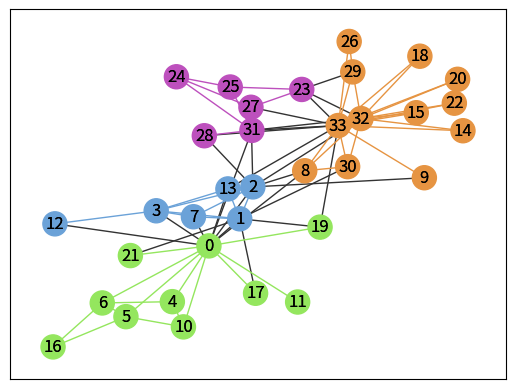

Python code for this plot:
# 1 Part 2 Louvain algorithm of Karate Club

import networkx as nx
import matplotlib.pyplot as plt

#community detection algorithms
import networkx.algorithms.community as nx_comm

def set_node_community(G, communities):
    '''Add community to node attributes'''
    for c, v_c in enumerate(communities):
        for v in v_c:
            # Add 1 to save 0 for external edges
            G.nodes[v]['community'] = c + 1

def set_edge_community(G):
    '''Find internal edges and add their community to their attributes'''
    for v, w, in G.edges:
        if G.nodes[v]['community'] == G.nodes[w]['community']:
            # Internal edge, mark with community
            G.edges[v, w]['community'] = G.nodes[v]['community']
        else:
            # External edge, mark as 0
            G.edges[v, w]['community'] = 0

def get_color(i, r_off=1, g_off=1, b_off=1):
    r0, g0, b0 = 0, 0, 0
    n = 16
    low, high = 0.1, 0.9
    span = high - low
    r = low + span * (((i + r_off) * 3) % n) / (n - 1)
    g = low + span * (((i + g_off) * 5) % n) / (n - 1)
    b = low + span * (((i + b_off) * 7) % n) / (n - 1)
    return (r, g, b)

karate = nx.karate_club_graph()
partition=nx_comm.louvain_communities(karate, seed=123)

# Set node and edge communities
set_node_community(karate, partition)
set_edge_community(karate)

# Set community color for nodes
node_color = [get_color(karate.nodes[v]['community']) for v in karate.nodes]

# Set community color for internal edges
external = [(v, w) for v, w in karate.edges if karate.edges[v, w]['community'] == 0]
internal = [(v, w) for v, w in karate.edges if karate.edges[v, w]['community'] > 0]
internal_color = [get_color(karate.edges[e]['community']) for e in internal]


#draw Louvain's communities
karate_pos = nx.spring_layout(karate)
# Draw external edges
nx.draw_networkx(
    karate,
    pos=karate_pos,
    node_size=0,
    edgelist=external,
    edge_color="#333333")
# Draw nodes and internal edges
nx.draw_networkx(
    karate,
    pos=karate_pos,
    node_color=node_color,
    edgelist=internal,
    edge_color=internal_color)

plt.show()
#returns communities
print("# of communities: ", len(partition), ", modularity score: ", nx_comm.modularity(karate, partition))
